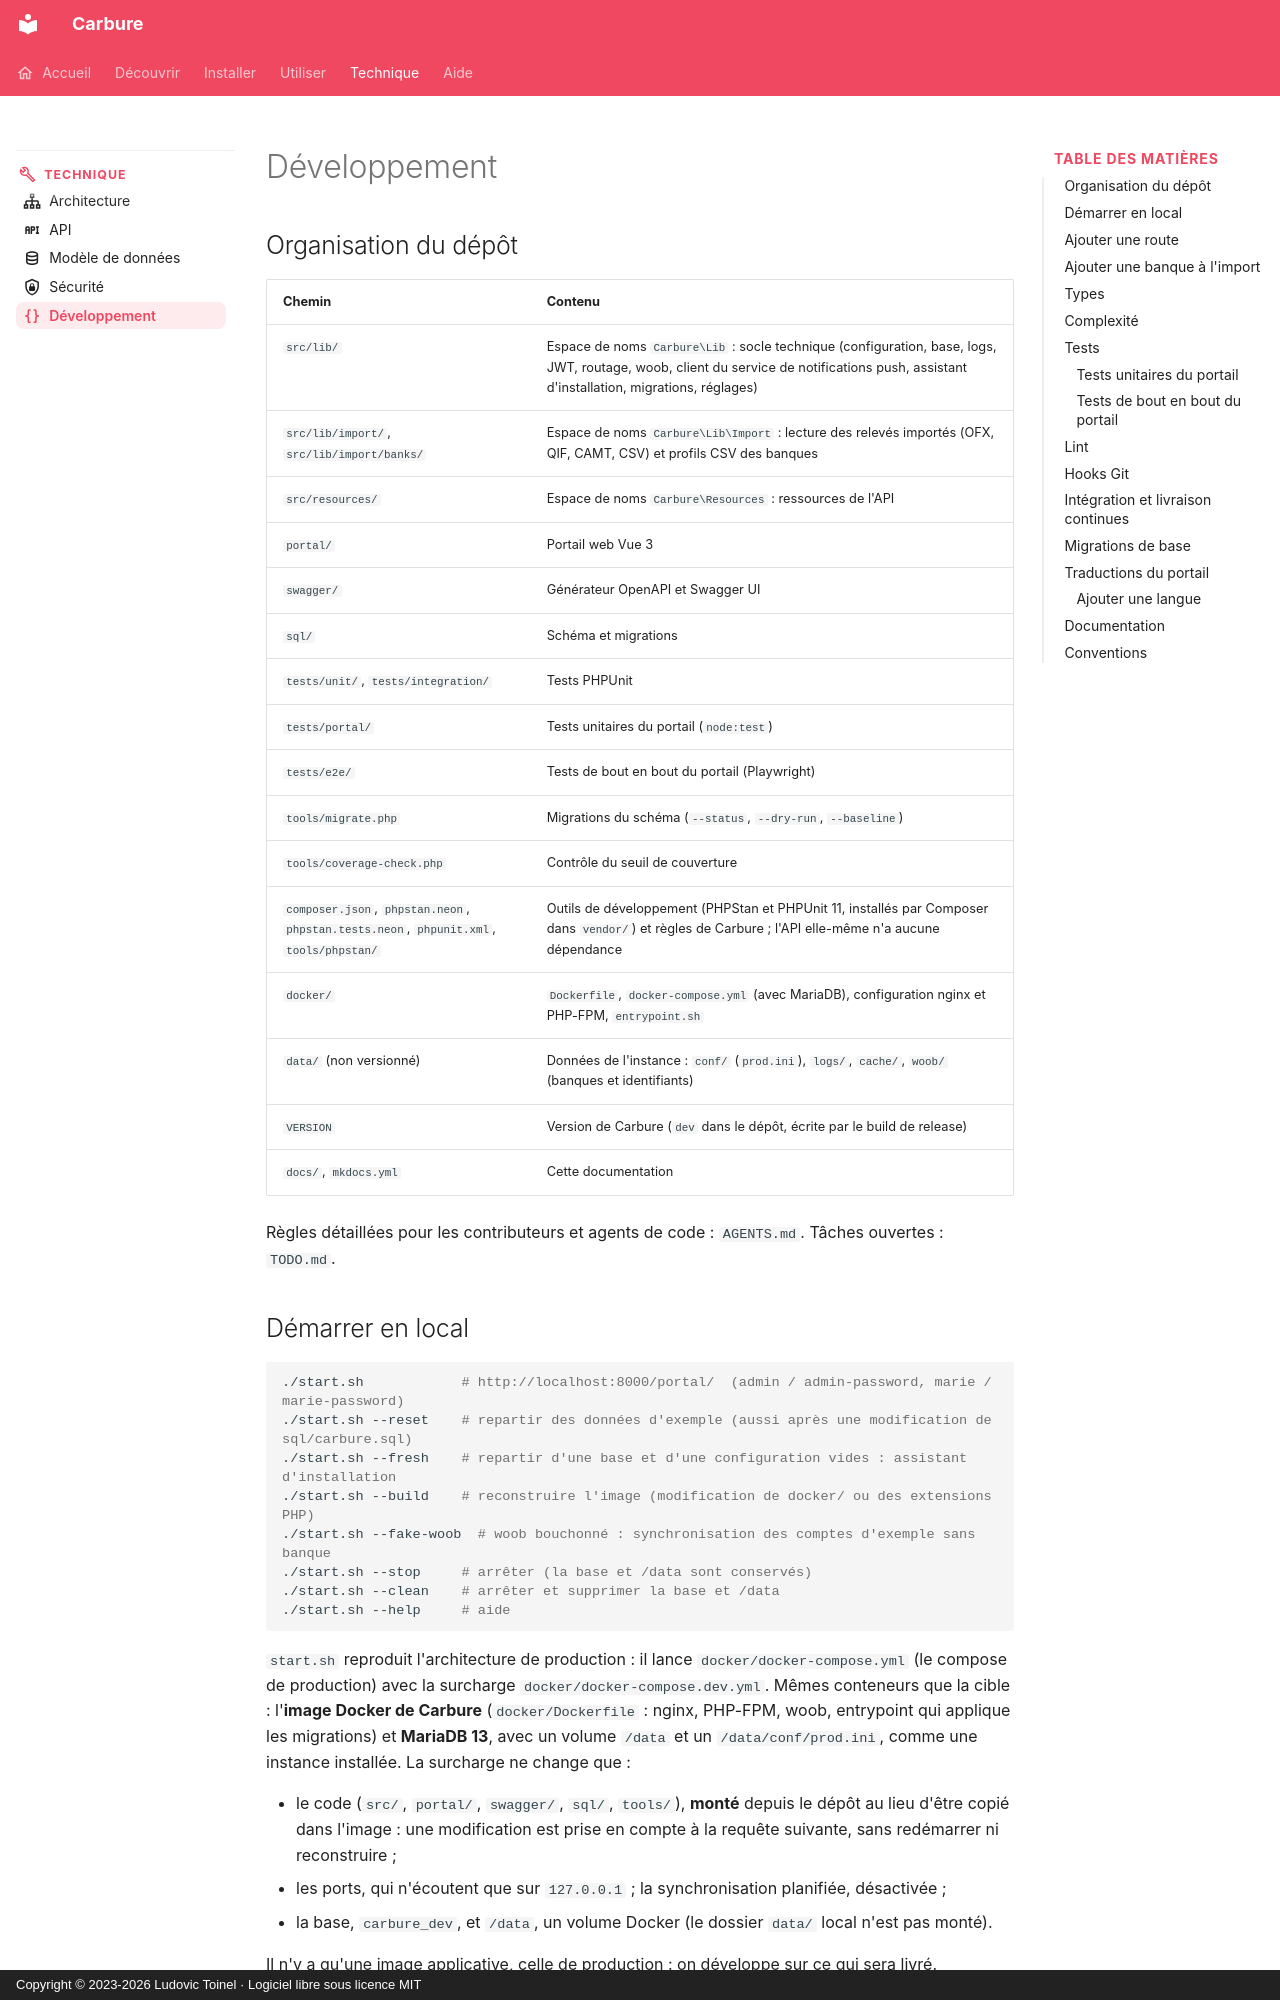

repository: ltoinel/Carbure · page: developpement/index.html · generator: mkdocs · copyright: Copyright © 2023-2026 Ludovic Toinel · Logiciel libre sous licence MIT

---
title: "Développement : contribuer à Carbure"
description: "Contribuer à Carbure : organisation du dépôt, environnement Docker, tests PHPUnit et Playwright, analyse PHPStan, conventions et intégration continue."
icon: material/code-braces
---

# Développement

## Organisation du dépôt

| Chemin | Contenu |
|---|---|
| `src/lib/` | Espace de noms `Carbure\Lib` : socle technique (configuration, base, logs, JWT, routage, woob, client du service de notifications push, assistant d'installation, migrations, réglages) |
| `src/lib/import/`, `src/lib/import/banks/` | Espace de noms `Carbure\Lib\Import` : lecture des relevés importés (OFX, QIF, CAMT, CSV) et profils CSV des banques |
| `src/resources/` | Espace de noms `Carbure\Resources` : ressources de l'API |
| `portal/` | Portail web Vue 3 |
| `swagger/` | Générateur OpenAPI et Swagger UI |
| `sql/` | Schéma et migrations |
| `tests/unit/`, `tests/integration/` | Tests PHPUnit |
| `tests/portal/` | Tests unitaires du portail (`node:test`) |
| `tests/e2e/` | Tests de bout en bout du portail (Playwright) |
| `tools/migrate.php` | Migrations du schéma (`--status`, `--dry-run`, `--baseline`) |
| `tools/coverage-check.php` | Contrôle du seuil de couverture |
| `composer.json`, `phpstan.neon`, `phpstan.tests.neon`, `phpunit.xml`, `tools/phpstan/` | Outils de développement (PHPStan et PHPUnit 11, installés par Composer dans `vendor/`) et règles de Carbure ; l'API elle-même n'a aucune dépendance |
| `docker/` | `Dockerfile`, `docker-compose.yml` (avec MariaDB), configuration nginx et PHP-FPM, `entrypoint.sh` |
| `data/` (non versionné) | Données de l'instance : `conf/` (`prod.ini`), `logs/`, `cache/`, `woob/` (banques et identifiants) |
| `VERSION` | Version de Carbure (`dev` dans le dépôt, écrite par le build de release) |
| `docs/`, `mkdocs.yml` | Cette documentation |

Règles détaillées pour les contributeurs et agents de code : `AGENTS.md`.
Tâches ouvertes : `TODO.md`.
